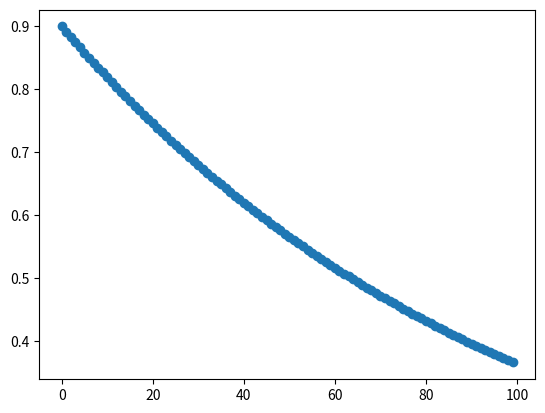

Here is the Python script that generated this plot:
import numpy as np
import matplotlib.pyplot as plt
import math
# #データを生成
# n = 50
# x_data = np.random.rand(n).astype(np.float32)
# y_data = 0.14* x_data**4  -  0.35* x_data**3  +  0.2 * x_data*2 + 0.01

# #ノイズを加える
# y_data = y_data +0.009 * np.random.randn(n)

EPISODES = 100000  # number of episodes
EPS_START = 0.9  # e-greedy threshold start value
EPS_END = 0.05  # e-greedy threshold end value
EPS_DECAY = 100  # e-greedy threshold decay

decay =  (EPS_START - EPS_END) / EPS_DECAY
a = np.arange(100)
arr = np.array([])

for t in range(100):
	arr = np.append(arr, np.array([EPS_END + (EPS_START - EPS_END) * math.exp(-1. * a[t] / EPS_DECAY)]))
	# np.append(b, np.array([EPS_START - a[t]*decay]))
	# print(b)

plt.scatter(a,arr)
plt.show()

print(a.shape)
print(arr.shape)

# a = np.arange(12)
# np.append(a, [6, 4, 2])

# # print(a)

# arr = np.array([])
# arr = np.append(arr, np.array([0.1, 2, 3]))
# arr = np.append(arr, np.array([4, 5]))
# print(arr)